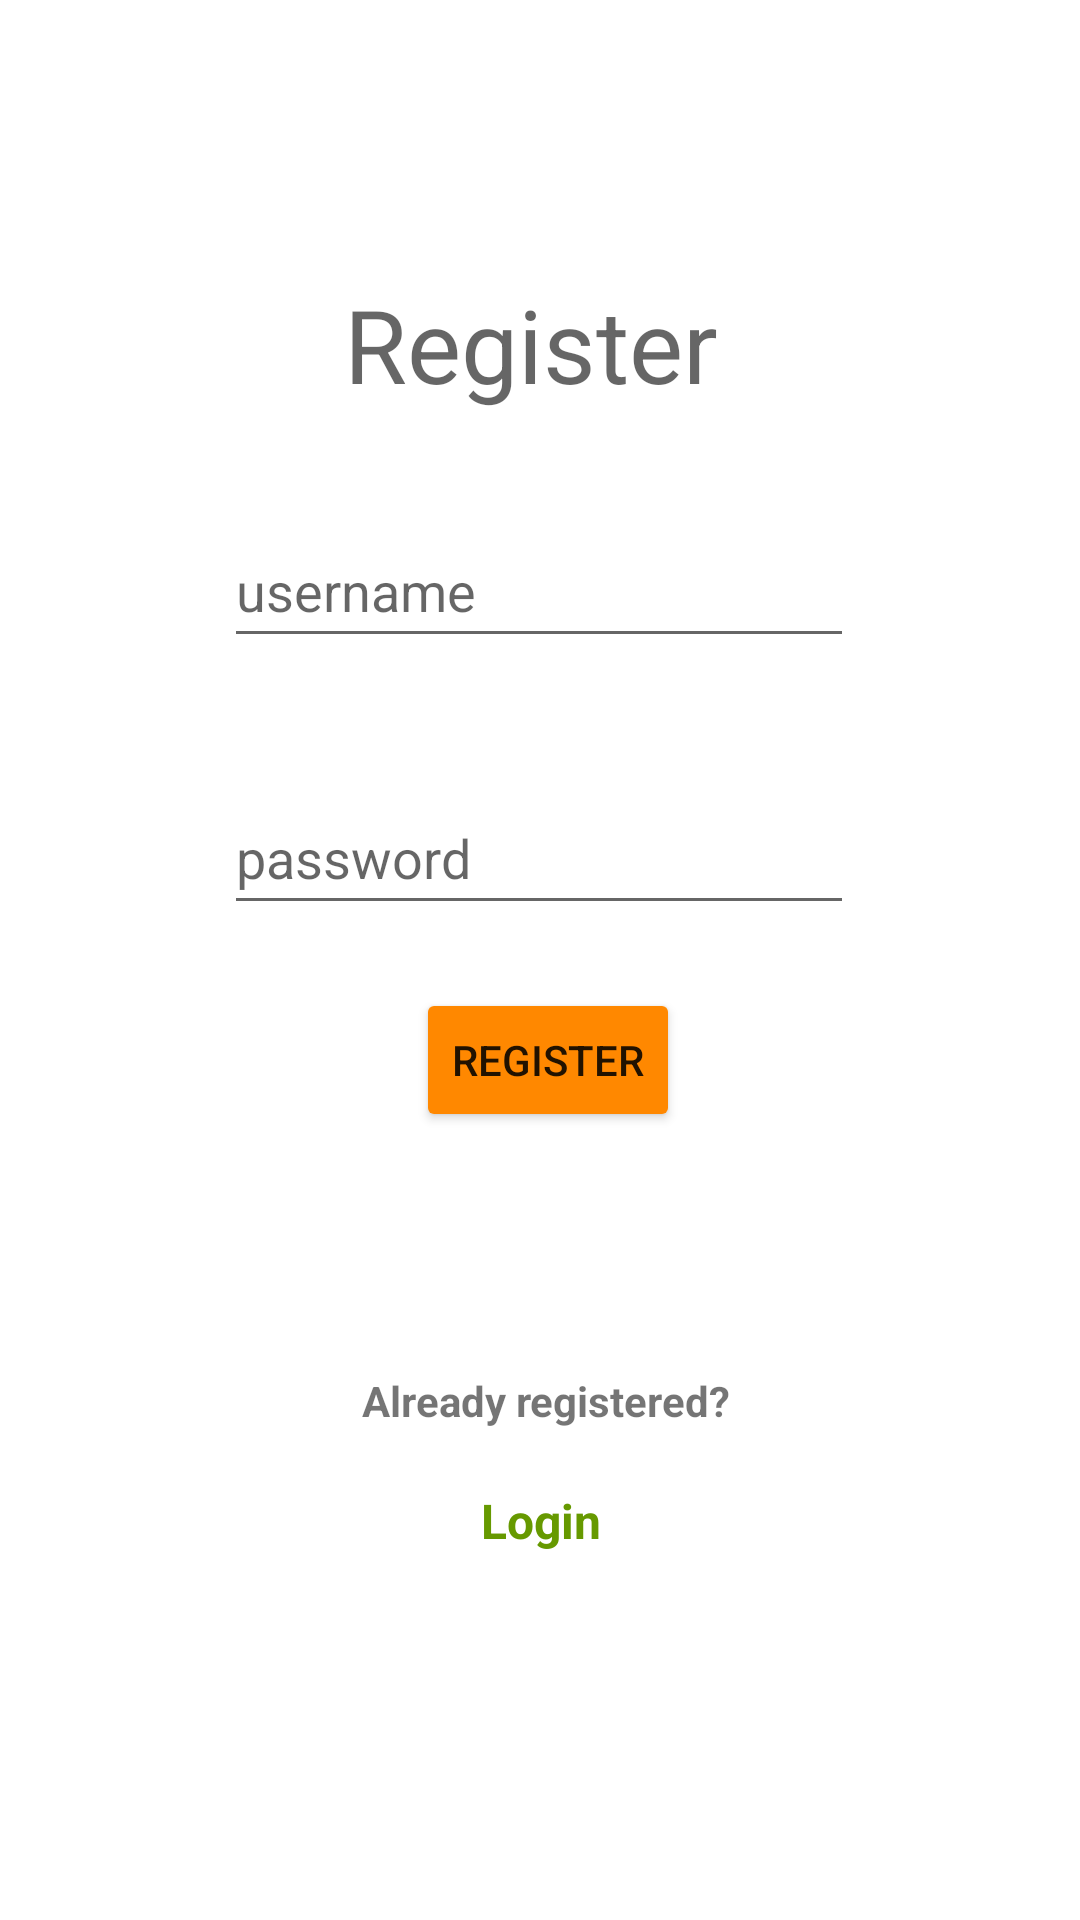

The Android layout XML behind this screen, and the referenced resources:
<!-- AndroidManifest.xml: application theme Theme.Thesis_final -->
<!-- res/layout/activity_register_view.xml -->
<?xml version="1.0" encoding="utf-8"?>
<androidx.constraintlayout.widget.ConstraintLayout xmlns:android="http://schemas.android.com/apk/res/android"
    xmlns:app="http://schemas.android.com/apk/res-auto"
    xmlns:tools="http://schemas.android.com/tools"
    android:layout_width="match_parent"
    android:layout_height="match_parent"
    tools:context=".RegisterView">

    <Button
        android:id="@+id/buttonRegister"
        android:layout_width="wrap_content"
        android:layout_height="wrap_content"
        android:layout_marginStart="155dp"
        android:layout_marginTop="21dp"
        android:layout_marginEnd="150dp"
        android:backgroundTint="@android:color/holo_orange_dark"
        android:text="Register"
        app:layout_constraintEnd_toEndOf="parent"
        app:layout_constraintStart_toStartOf="parent"
        app:layout_constraintTop_toBottomOf="@+id/editTextTextPassword" />

    <EditText
        android:id="@+id/editTextTextUserName"
        android:layout_width="wrap_content"
        android:layout_height="wrap_content"
        android:layout_marginStart="100dp"
        android:layout_marginTop="34dp"
        android:layout_marginEnd="101dp"
        android:ems="10"
        android:hint="username"
        android:inputType="textPersonName"
        android:minHeight="48dp"
        app:layout_constraintEnd_toEndOf="parent"
        app:layout_constraintStart_toStartOf="parent"
        app:layout_constraintTop_toBottomOf="@+id/textView2" />

    <TextView
        android:id="@+id/textView3"
        android:layout_width="wrap_content"
        android:layout_height="wrap_content"
        android:layout_marginStart="145dp"
        android:layout_marginTop="80dp"
        android:layout_marginEnd="138dp"
        android:text="Already registered? "
        android:textStyle="bold"
        app:layout_constraintEnd_toEndOf="parent"
        app:layout_constraintStart_toStartOf="parent"
        app:layout_constraintTop_toBottomOf="@+id/buttonRegister" />

    <TextView
        android:id="@+id/textView2"
        android:layout_width="wrap_content"
        android:layout_height="wrap_content"
        android:layout_marginStart="140dp"
        android:layout_marginTop="92dp"
        android:layout_marginEnd="138dp"
        android:text="Register "
        android:textColor="@color/material_on_background_emphasis_medium"
        android:textSize="34sp"
        app:layout_constraintEnd_toEndOf="parent"
        app:layout_constraintStart_toStartOf="parent"
        app:layout_constraintTop_toTopOf="parent" />

    <TextView
        android:id="@+id/buttonLogin"
        android:layout_width="wrap_content"
        android:layout_height="wrap_content"
        android:layout_marginStart="140dp"
        android:layout_marginTop="496dp"
        android:layout_marginEnd="138dp"
        android:text="Login"
        android:textColor="@android:color/holo_green_dark"
        android:textSize="16sp"
        android:textStyle="bold"
        app:layout_constraintEnd_toEndOf="parent"
        app:layout_constraintHorizontal_bias="0.483"
        app:layout_constraintStart_toStartOf="parent"
        app:layout_constraintTop_toTopOf="parent" />

    <EditText
        android:id="@+id/editTextTextPassword"
        android:layout_width="wrap_content"
        android:layout_height="wrap_content"
        android:layout_marginStart="100dp"
        android:layout_marginTop="41dp"
        android:layout_marginEnd="101dp"
        android:ems="10"
        android:hint="password"
        android:inputType="textPassword"
        android:minHeight="48dp"
        android:visibility="visible"
        app:layout_constraintEnd_toEndOf="parent"
        app:layout_constraintStart_toStartOf="parent"
        app:layout_constraintTop_toBottomOf="@+id/editTextTextUserName"
        tools:visibility="visible" />


</androidx.constraintlayout.widget.ConstraintLayout>
<!-- resources referenced by this layout -->
<resources>
  <style name="Theme.Thesis_final" parent="Theme.MaterialComponents.DayNight.DarkActionBar">
          
          <item name="colorPrimary">@color/purple_500</item>
          <item name="colorPrimaryVariant">@color/purple_700</item>
          <item name="colorOnPrimary">@color/white</item>
          
          <item name="colorSecondary">@color/teal_200</item>
          <item name="colorSecondaryVariant">@color/teal_700</item>
          <item name="colorOnSecondary">@color/black</item>
          
          <item name="android:statusBarColor" tools:targetApi="l">?attr/colorPrimaryVariant</item>
          
      </style>
  <!-- not gathered from this repository: default colours our renderer supplied (Android Studio template values) -->
  <color name="purple_500">#FF6200EE</color>
  <color name="purple_700">#FF3700B3</color>
  <color name="teal_200">#FF03DAC5</color>
  <color name="teal_700">#FF018786</color>
  <color name="black">#FF000000</color>
  <color name="white">#FFFFFFFF</color>
</resources>
